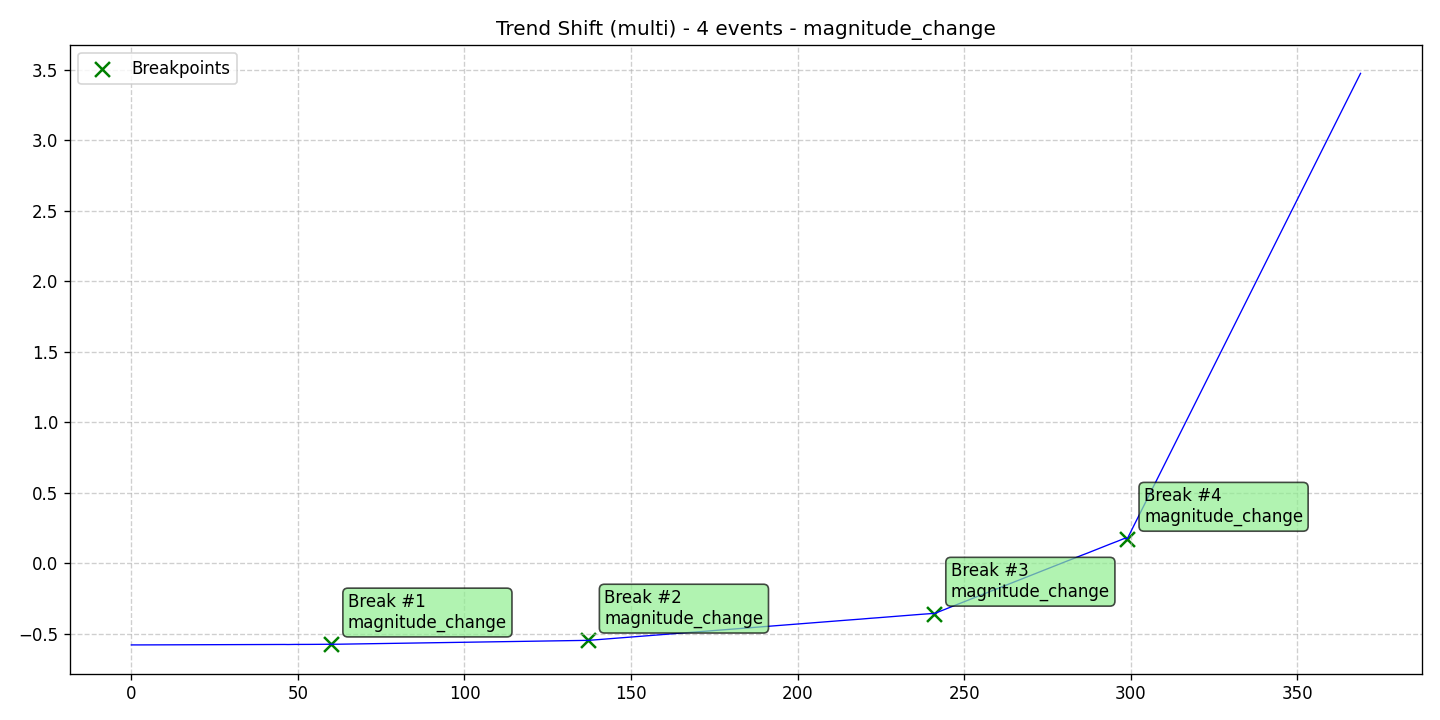

The table this chart was drawn from, first rows:
data, stationary, det_lin_up, det_lin_down, det_quad, det_cubic, det_exp, det_damped, stoc_trend, volatility, single_seas, multiple_seas, point_anom_single, point_anom_multi, collect_anom, context_anom, mean_shift, var_shift, trend_shift, date, is_break, is_anomaly, is_multi, location_beginning
-0.5772, 0, 0, 0, 0, 0, 0, 0, 0, 0, 0, 0, 0, 0, 0, 0, 0, 0, 1, 2020-01-01, 0, 0, 1, 0
-0.5775, 0, 0, 0, 0, 0, 0, 0, 0, 0, 0, 0, 0, 0, 0, 0, 0, 0, 1, 2020-01-02, 0, 0, 1, 0
-0.5773, 0, 0, 0, 0, 0, 0, 0, 0, 0, 0, 0, 0, 0, 0, 0, 0, 0, 1, 2020-01-03, 0, 0, 1, 0
-0.5772, 0, 0, 0, 0, 0, 0, 0, 0, 0, 0, 0, 0, 0, 0, 0, 0, 0, 1, 2020-01-04, 0, 0, 1, 0
-0.5771, 0, 0, 0, 0, 0, 0, 0, 0, 0, 0, 0, 0, 0, 0, 0, 0, 0, 1, 2020-01-05, 0, 0, 1, 0
-0.5769, 0, 0, 0, 0, 0, 0, 0, 0, 0, 0, 0, 0, 0, 0, 0, 0, 0, 1, 2020-01-06, 0, 0, 1, 0
-0.577, 0, 0, 0, 0, 0, 0, 0, 0, 0, 0, 0, 0, 0, 0, 0, 0, 0, 1, 2020-01-07, 0, 0, 1, 0
-0.5769, 0, 0, 0, 0, 0, 0, 0, 0, 0, 0, 0, 0, 0, 0, 0, 0, 0, 1, 2020-01-08, 0, 0, 1, 0
-0.5768, 0, 0, 0, 0, 0, 0, 0, 0, 0, 0, 0, 0, 0, 0, 0, 0, 0, 1, 2020-01-09, 0, 0, 1, 0
-0.5767, 0, 0, 0, 0, 0, 0, 0, 0, 0, 0, 0, 0, 0, 0, 0, 0, 0, 1, 2020-01-10, 0, 0, 1, 0
-0.5766, 0, 0, 0, 0, 0, 0, 0, 0, 0, 0, 0, 0, 0, 0, 0, 0, 0, 1, 2020-01-11, 0, 0, 1, 0
-0.5766, 0, 0, 0, 0, 0, 0, 0, 0, 0, 0, 0, 0, 0, 0, 0, 0, 0, 1, 2020-01-12, 0, 0, 1, 0
-0.5765, 0, 0, 0, 0, 0, 0, 0, 0, 0, 0, 0, 0, 0, 0, 0, 0, 0, 1, 2020-01-13, 0, 0, 1, 0
-0.5765, 0, 0, 0, 0, 0, 0, 0, 0, 0, 0, 0, 0, 0, 0, 0, 0, 0, 1, 2020-01-14, 0, 0, 1, 0
-0.5762, 0, 0, 0, 0, 0, 0, 0, 0, 0, 0, 0, 0, 0, 0, 0, 0, 0, 1, 2020-01-15, 0, 0, 1, 0
-0.5766, 0, 0, 0, 0, 0, 0, 0, 0, 0, 0, 0, 0, 0, 0, 0, 0, 0, 1, 2020-01-16, 0, 0, 1, 0
-0.5764, 0, 0, 0, 0, 0, 0, 0, 0, 0, 0, 0, 0, 0, 0, 0, 0, 0, 1, 2020-01-17, 0, 0, 1, 0
-0.5762, 0, 0, 0, 0, 0, 0, 0, 0, 0, 0, 0, 0, 0, 0, 0, 0, 0, 1, 2020-01-18, 0, 0, 1, 0
-0.5762, 0, 0, 0, 0, 0, 0, 0, 0, 0, 0, 0, 0, 0, 0, 0, 0, 0, 1, 2020-01-19, 0, 0, 1, 0
-0.5761, 0, 0, 0, 0, 0, 0, 0, 0, 0, 0, 0, 0, 0, 0, 0, 0, 0, 1, 2020-01-20, 0, 0, 1, 0
-0.5761, 0, 0, 0, 0, 0, 0, 0, 0, 0, 0, 0, 0, 0, 0, 0, 0, 0, 1, 2020-01-21, 0, 0, 1, 0
-0.5755, 0, 0, 0, 0, 0, 0, 0, 0, 0, 0, 0, 0, 0, 0, 0, 0, 0, 1, 2020-01-22, 0, 0, 1, 0
-0.576, 0, 0, 0, 0, 0, 0, 0, 0, 0, 0, 0, 0, 0, 0, 0, 0, 0, 1, 2020-01-23, 0, 0, 1, 0
-0.576, 0, 0, 0, 0, 0, 0, 0, 0, 0, 0, 0, 0, 0, 0, 0, 0, 0, 1, 2020-01-24, 0, 0, 1, 0
-0.5757, 0, 0, 0, 0, 0, 0, 0, 0, 0, 0, 0, 0, 0, 0, 0, 0, 0, 1, 2020-01-25, 0, 0, 1, 0
-0.5755, 0, 0, 0, 0, 0, 0, 0, 0, 0, 0, 0, 0, 0, 0, 0, 0, 0, 1, 2020-01-26, 0, 0, 1, 0
-0.5755, 0, 0, 0, 0, 0, 0, 0, 0, 0, 0, 0, 0, 0, 0, 0, 0, 0, 1, 2020-01-27, 0, 0, 1, 0
-0.5755, 0, 0, 0, 0, 0, 0, 0, 0, 0, 0, 0, 0, 0, 0, 0, 0, 0, 1, 2020-01-28, 0, 0, 1, 0
-0.5757, 0, 0, 0, 0, 0, 0, 0, 0, 0, 0, 0, 0, 0, 0, 0, 0, 0, 1, 2020-01-29, 0, 0, 1, 0
-0.5751, 0, 0, 0, 0, 0, 0, 0, 0, 0, 0, 0, 0, 0, 0, 0, 0, 0, 1, 2020-01-30, 0, 0, 1, 0
-0.575, 0, 0, 0, 0, 0, 0, 0, 0, 0, 0, 0, 0, 0, 0, 0, 0, 0, 1, 2020-01-31, 0, 0, 1, 0
-0.5752, 0, 0, 0, 0, 0, 0, 0, 0, 0, 0, 0, 0, 0, 0, 0, 0, 0, 1, 2020-02-01, 0, 0, 1, 0
-0.575, 0, 0, 0, 0, 0, 0, 0, 0, 0, 0, 0, 0, 0, 0, 0, 0, 0, 1, 2020-02-02, 0, 0, 1, 0
-0.5749, 0, 0, 0, 0, 0, 0, 0, 0, 0, 0, 0, 0, 0, 0, 0, 0, 0, 1, 2020-02-03, 0, 0, 1, 0
-0.5749, 0, 0, 0, 0, 0, 0, 0, 0, 0, 0, 0, 0, 0, 0, 0, 0, 0, 1, 2020-02-04, 0, 0, 1, 0
-0.5748, 0, 0, 0, 0, 0, 0, 0, 0, 0, 0, 0, 0, 0, 0, 0, 0, 0, 1, 2020-02-05, 0, 0, 1, 0
-0.575, 0, 0, 0, 0, 0, 0, 0, 0, 0, 0, 0, 0, 0, 0, 0, 0, 0, 1, 2020-02-06, 0, 0, 1, 0
-0.5746, 0, 0, 0, 0, 0, 0, 0, 0, 0, 0, 0, 0, 0, 0, 0, 0, 0, 1, 2020-02-07, 0, 0, 1, 0
-0.5748, 0, 0, 0, 0, 0, 0, 0, 0, 0, 0, 0, 0, 0, 0, 0, 0, 0, 1, 2020-02-08, 0, 0, 1, 0
-0.5746, 0, 0, 0, 0, 0, 0, 0, 0, 0, 0, 0, 0, 0, 0, 0, 0, 0, 1, 2020-02-09, 0, 0, 1, 0
-0.5745, 0, 0, 0, 0, 0, 0, 0, 0, 0, 0, 0, 0, 0, 0, 0, 0, 0, 1, 2020-02-10, 0, 0, 1, 0
-0.5746, 0, 0, 0, 0, 0, 0, 0, 0, 0, 0, 0, 0, 0, 0, 0, 0, 0, 1, 2020-02-11, 0, 0, 1, 0
-0.574, 0, 0, 0, 0, 0, 0, 0, 0, 0, 0, 0, 0, 0, 0, 0, 0, 0, 1, 2020-02-12, 0, 0, 1, 0
-0.5742, 0, 0, 0, 0, 0, 0, 0, 0, 0, 0, 0, 0, 0, 0, 0, 0, 0, 1, 2020-02-13, 0, 0, 1, 0
-0.5743, 0, 0, 0, 0, 0, 0, 0, 0, 0, 0, 0, 0, 0, 0, 0, 0, 0, 1, 2020-02-14, 0, 0, 1, 0
-0.5742, 0, 0, 0, 0, 0, 0, 0, 0, 0, 0, 0, 0, 0, 0, 0, 0, 0, 1, 2020-02-15, 0, 0, 1, 0
-0.5741, 0, 0, 0, 0, 0, 0, 0, 0, 0, 0, 0, 0, 0, 0, 0, 0, 0, 1, 2020-02-16, 0, 0, 1, 0
-0.5745, 0, 0, 0, 0, 0, 0, 0, 0, 0, 0, 0, 0, 0, 0, 0, 0, 0, 1, 2020-02-17, 0, 0, 1, 0
-0.574, 0, 0, 0, 0, 0, 0, 0, 0, 0, 0, 0, 0, 0, 0, 0, 0, 0, 1, 2020-02-18, 0, 0, 1, 0
-0.5738, 0, 0, 0, 0, 0, 0, 0, 0, 0, 0, 0, 0, 0, 0, 0, 0, 0, 1, 2020-02-19, 0, 0, 1, 0
-0.5739, 0, 0, 0, 0, 0, 0, 0, 0, 0, 0, 0, 0, 0, 0, 0, 0, 0, 1, 2020-02-20, 0, 0, 1, 0
-0.5738, 0, 0, 0, 0, 0, 0, 0, 0, 0, 0, 0, 0, 0, 0, 0, 0, 0, 1, 2020-02-21, 0, 0, 1, 0
-0.5735, 0, 0, 0, 0, 0, 0, 0, 0, 0, 0, 0, 0, 0, 0, 0, 0, 0, 1, 2020-02-22, 0, 0, 1, 0
-0.5736, 0, 0, 0, 0, 0, 0, 0, 0, 0, 0, 0, 0, 0, 0, 0, 0, 0, 1, 2020-02-23, 0, 0, 1, 0
-0.5736, 0, 0, 0, 0, 0, 0, 0, 0, 0, 0, 0, 0, 0, 0, 0, 0, 0, 1, 2020-02-24, 0, 0, 1, 0
-0.5734, 0, 0, 0, 0, 0, 0, 0, 0, 0, 0, 0, 0, 0, 0, 0, 0, 0, 1, 2020-02-25, 0, 0, 1, 0
-0.5735, 0, 0, 0, 0, 0, 0, 0, 0, 0, 0, 0, 0, 0, 0, 0, 0, 0, 1, 2020-02-26, 0, 0, 1, 0
-0.5734, 0, 0, 0, 0, 0, 0, 0, 0, 0, 0, 0, 0, 0, 0, 0, 0, 0, 1, 2020-02-27, 0, 0, 1, 0
-0.5732, 0, 0, 0, 0, 0, 0, 0, 0, 0, 0, 0, 0, 0, 0, 0, 0, 0, 1, 2020-02-28, 0, 0, 1, 0
-0.5733, 0, 0, 0, 0, 0, 0, 0, 0, 0, 0, 0, 0, 0, 0, 0, 0, 0, 1, 2020-02-29, 0, 0, 1, 0
... 310 more rows
